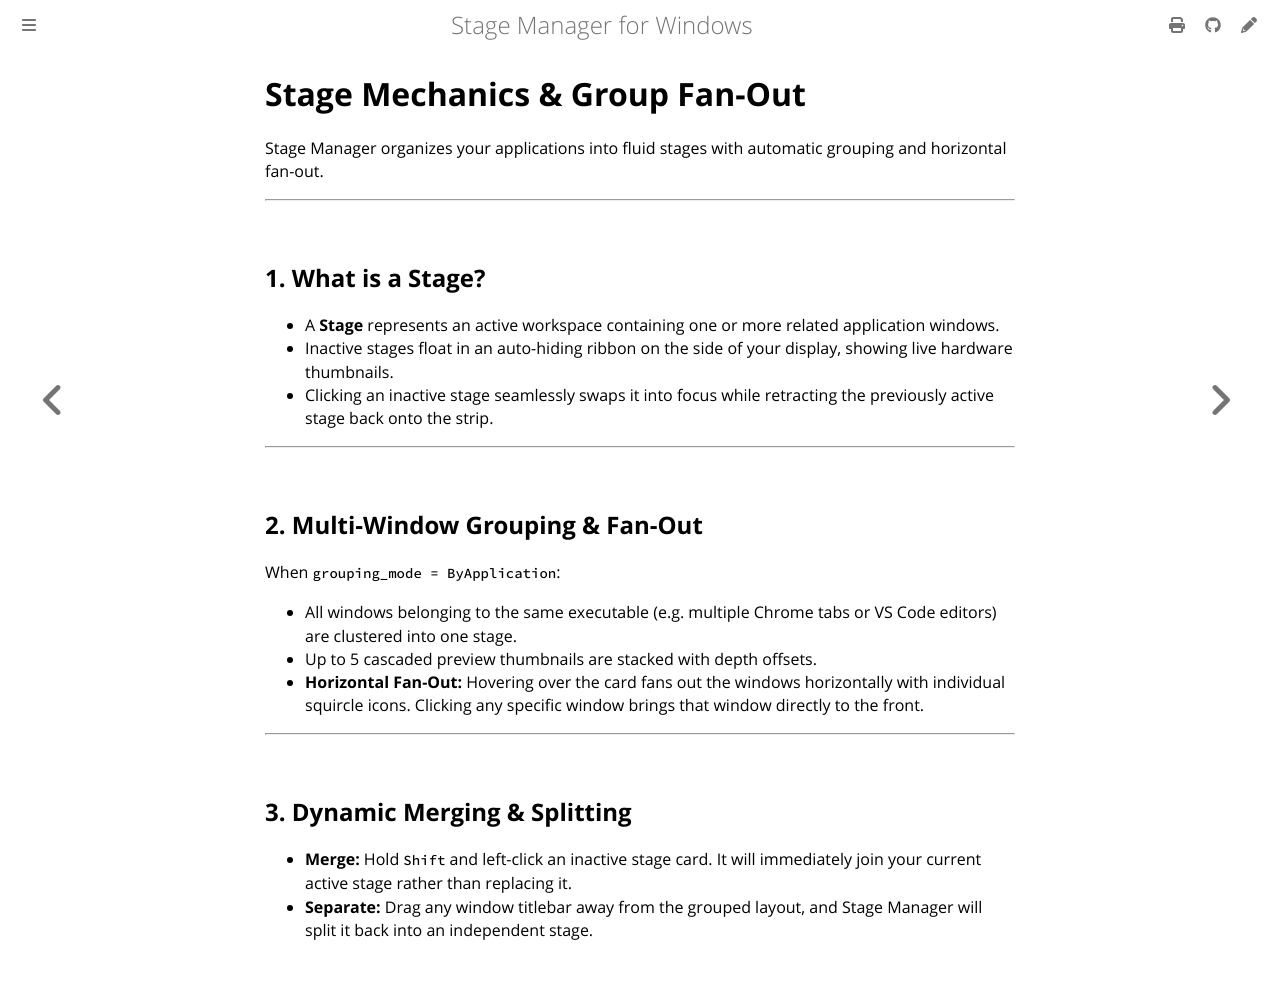

repository: fruitsaladwindowsai-zammy/Stage-manager-Rust · page: stage-mechanics.html · generator: mdbook

# Stage Mechanics & Group Fan-Out

Stage Manager organizes your applications into fluid stages with automatic grouping and horizontal fan-out.

---

## 1. What is a Stage?

- A **Stage** represents an active workspace containing one or more related application windows.
- Inactive stages float in an auto-hiding ribbon on the side of your display, showing live hardware thumbnails.
- Clicking an inactive stage seamlessly swaps it into focus while retracting the previously active stage back onto the strip.

---

## 2. Multi-Window Grouping & Fan-Out

When `grouping_mode = ByApplication`:
- All windows belonging to the same executable (e.g. multiple Chrome tabs or VS Code editors) are clustered into one stage.
- Up to 5 cascaded preview thumbnails are stacked with depth offsets.
- **Horizontal Fan-Out:** Hovering over the card fans out the windows horizontally with individual squircle icons. Clicking any specific window brings that window directly to the front.

---

## 3. Dynamic Merging & Splitting

- **Merge:** Hold `Shift` and left-click an inactive stage card. It will immediately join your current active stage rather than replacing it.
- **Separate:** Drag any window titlebar away from the grouped layout, and Stage Manager will split it back into an independent stage.
